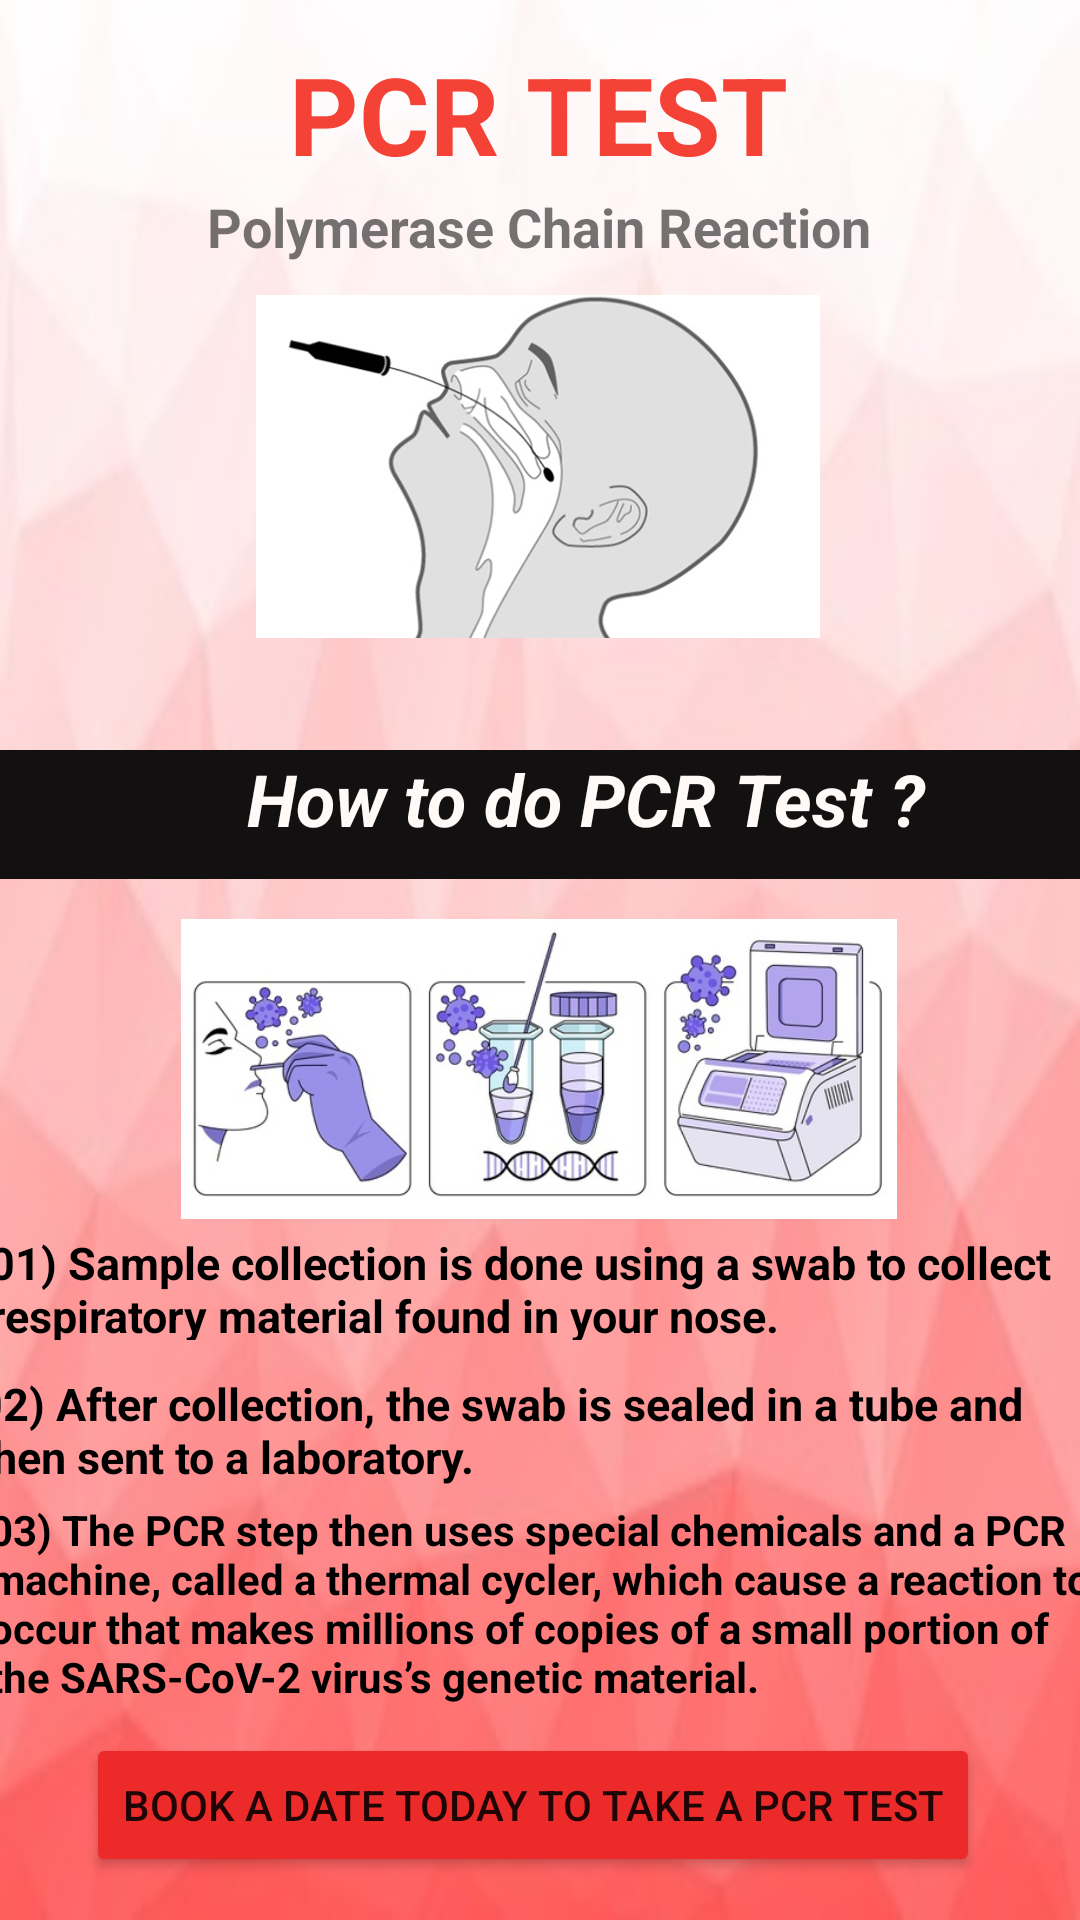

Write the Android layout XML for this screen, with the resource values it uses.
<!-- AndroidManifest.xml: application theme Theme.MAD -->
<!-- res/layout/activity_pcr1.xml -->
<?xml version="1.0" encoding="utf-8"?>
<androidx.constraintlayout.widget.ConstraintLayout xmlns:android="http://schemas.android.com/apk/res/android"
    xmlns:app="http://schemas.android.com/apk/res-auto"
    xmlns:tools="http://schemas.android.com/tools"
    android:layout_width="match_parent"
    android:layout_height="match_parent"
    android:background="@drawable/background"
    tools:context=".pcr1">

    <TextView
        android:id="@+id/title"
        android:layout_width="wrap_content"
        android:layout_height="wrap_content"
        android:text="@string/txtV1"
        android:textColor="#F44336"
        android:textSize="36sp"
        android:textStyle="bold"
        app:layout_constraintBottom_toBottomOf="parent"
        app:layout_constraintEnd_toEndOf="parent"
        app:layout_constraintHorizontal_bias="0.497"
        app:layout_constraintStart_toStartOf="parent"
        app:layout_constraintTop_toTopOf="parent"
        app:layout_constraintVertical_bias="0.023" />

    <ImageView
        android:id="@+id/imageView3"
        android:layout_width="188dp"
        android:layout_height="147dp"
        app:layout_constraintBottom_toBottomOf="parent"
        app:layout_constraintEnd_toEndOf="parent"
        app:layout_constraintHorizontal_bias="0.497"
        app:layout_constraintStart_toStartOf="parent"
        app:layout_constraintTop_toTopOf="parent"
        app:layout_constraintVertical_bias="0.166"
        app:srcCompat="@drawable/pcr_a" />

    <TextView
        android:id="@+id/textView2"
        android:layout_width="412dp"
        android:layout_height="43dp"
        android:background="#121010"
        android:gravity="center_horizontal"
        android:lineSpacingExtra="10sp"
        android:text="@string/doPcr"
        android:textAlignment="center"
        android:textColor="#FFF9F7"
        android:textSize="24sp"
        android:textStyle="bold|italic"
        app:layout_constraintBottom_toBottomOf="parent"
        app:layout_constraintEnd_toEndOf="parent"
        app:layout_constraintHorizontal_bias="0.222"
        app:layout_constraintStart_toStartOf="parent"
        app:layout_constraintTop_toTopOf="parent"
        app:layout_constraintVertical_bias="0.419" />

    <ImageView
        android:id="@+id/imageView6"
        android:layout_width="334dp"
        android:layout_height="100dp"
        app:layout_constraintBottom_toBottomOf="parent"
        app:layout_constraintEnd_toEndOf="parent"
        app:layout_constraintHorizontal_bias="0.493"
        app:layout_constraintStart_toStartOf="parent"
        app:layout_constraintTop_toTopOf="parent"
        app:layout_constraintVertical_bias="0.567"
        app:srcCompat="@drawable/pcr3" />

    <TextView
        android:id="@+id/textView3"
        android:layout_width="wrap_content"
        android:layout_height="wrap_content"
        android:text="@string/pcr_meaning"
        android:textSize="18sp"
        android:textStyle="bold"
        app:layout_constraintBottom_toBottomOf="parent"
        app:layout_constraintEnd_toEndOf="parent"
        app:layout_constraintHorizontal_bias="0.498"
        app:layout_constraintStart_toStartOf="parent"
        app:layout_constraintTop_toTopOf="parent"
        app:layout_constraintVertical_bias="0.103" />

    <TextView
        android:id="@+id/textView4"
        android:layout_width="368dp"
        android:layout_height="36dp"
        android:text="@string/pcrStep1"
        android:textColor="#000000"
        android:textSize="15sp"
        android:textStyle="bold"
        app:layout_constraintBottom_toBottomOf="parent"
        app:layout_constraintEnd_toEndOf="parent"
        app:layout_constraintStart_toStartOf="parent"
        app:layout_constraintTop_toTopOf="parent"
        app:layout_constraintVertical_bias="0.68" />

    <TextView
        android:id="@+id/textView5"
        android:layout_width="375dp"
        android:layout_height="38dp"
        android:text="@string/pcrStep2"
        android:textColor="#000000"
        android:textSize="15sp"
        android:textStyle="bold"
        app:layout_constraintBottom_toBottomOf="parent"
        app:layout_constraintEnd_toEndOf="parent"
        app:layout_constraintHorizontal_bias="0.555"
        app:layout_constraintStart_toStartOf="parent"
        app:layout_constraintTop_toTopOf="parent"
        app:layout_constraintVertical_bias="0.76" />

    <TextView
        android:id="@+id/textView6"
        android:layout_width="368dp"
        android:layout_height="79dp"
        android:text="@string/pcrStep3"
        android:textColor="#000000"
        android:textStyle="bold"
        app:layout_constraintBottom_toBottomOf="parent"
        app:layout_constraintEnd_toEndOf="parent"
        app:layout_constraintHorizontal_bias="0.511"
        app:layout_constraintStart_toStartOf="parent"
        app:layout_constraintTop_toTopOf="parent"
        app:layout_constraintVertical_bias="0.892" />

    <Button
        android:id="@+id/bookADateToday"
        android:layout_width="wrap_content"
        android:layout_height="wrap_content"

        android:text="@string/BookPcrBtn"
        app:backgroundTint="#ED2A2A"
        app:layout_constraintBottom_toBottomOf="parent"
        app:layout_constraintEnd_toEndOf="parent"
        app:layout_constraintHorizontal_bias="0.465"
        app:layout_constraintStart_toStartOf="parent"
        app:layout_constraintTop_toTopOf="parent"
        app:layout_constraintVertical_bias="0.976" />

</androidx.constraintlayout.widget.ConstraintLayout>
<!-- resources referenced by this layout -->
<resources>
  <!-- drawable background: jpeg bitmap (drawable, 9478 bytes) -->
  <!-- drawable pcr3: png bitmap (drawable, 135706 bytes) -->
  <!-- drawable pcr_a: jpg bitmap (drawable, 106350 bytes) -->
  <string name="BookPcrBtn">Book a date today to take a PCR test</string>
  <string name="doPcr">How to do PCR Test ?</string>
  <string name="pcrStep1">01) Sample collection is done using a swab to collect respiratory material found in your nose.</string>
  <string name="pcrStep2">02) After collection, the swab is sealed in a tube and then sent to a laboratory.</string>
  <string name="pcrStep3">03) The PCR step then uses special chemicals and a PCR machine, called a thermal cycler, which cause a reaction to occur that makes millions of copies of a small portion of the SARS-CoV-2 virus’s genetic material.</string>
  <string name="pcr_meaning">Polymerase Chain Reaction</string>
  <string name="txtV1">PCR TEST</string>
  <style name="Theme.MAD" parent="Theme.MaterialComponents.DayNight.DarkActionBar">
          
          <item name="colorPrimary">@color/purple_500</item>
          <item name="colorPrimaryVariant">@color/purple_700</item>
          <item name="colorOnPrimary">@color/white</item>
          
          <item name="colorSecondary">@color/teal_200</item>
          <item name="colorSecondaryVariant">@color/teal_700</item>
          <item name="colorOnSecondary">@color/black</item>
          
          <item name="android:statusBarColor" tools:targetApi="l">?attr/colorPrimaryVariant</item>
          
      </style>
  <!-- not gathered from this repository: default colours our renderer supplied (Android Studio template values) -->
  <color name="purple_500">#FF6200EE</color>
  <color name="purple_700">#FF3700B3</color>
  <color name="teal_200">#FF03DAC5</color>
  <color name="teal_700">#FF018786</color>
  <color name="black">#FF000000</color>
  <color name="white">#FFFFFFFF</color>
</resources>
